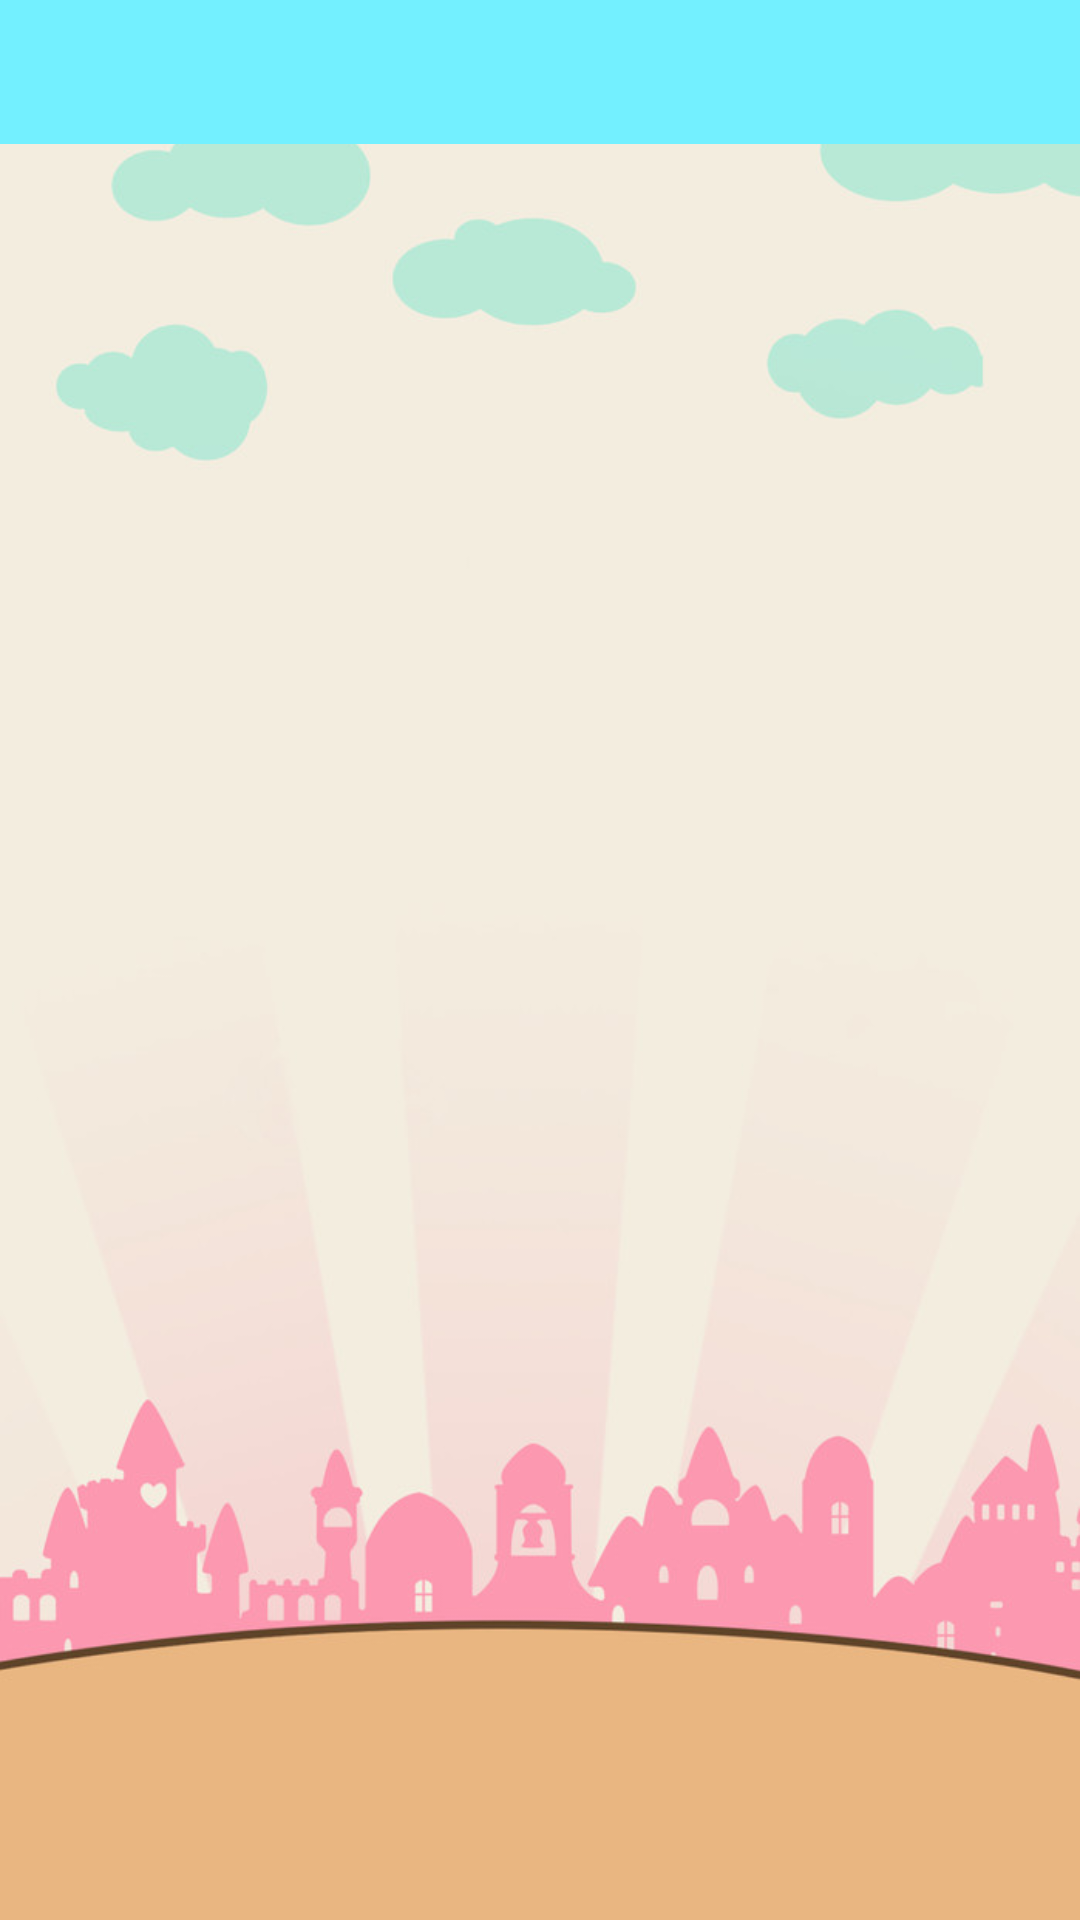

Produce the Android XML layout that renders to this screen, including the resource entries it uses.
<!-- AndroidManifest.xml: application theme AppTheme -->
<!-- res/layout/activity_thesaurus.xml -->
<?xml version="1.0" encoding="utf-8"?>
<LinearLayout xmlns:android="http://schemas.android.com/apk/res/android"
    xmlns:app="http://schemas.android.com/apk/res-auto"
    android:layout_width="match_parent"
    android:layout_height="match_parent"
    android:background="@drawable/background"
    android:orientation="vertical">

    <android.support.design.widget.TabLayout
        android:id="@+id/tab_fragment_title"
        android:layout_width="match_parent"
        android:layout_height="wrap_content"
        android:background="@color/colorPrimary"
        app:tabIndicatorColor="@color/colorWhite"
        app:tabSelectedTextColor="@color/colorWhite"
        app:tabTextColor="@color/colorLightBlue" />

    <android.support.v4.view.ViewPager
        android:id="@+id/vp_fragment_pager"
        android:layout_width="fill_parent"
        android:layout_height="0dp"
        android:layout_weight="1" />

</LinearLayout>
<!-- resources referenced by this layout -->
<resources>
  <color name="colorLightBlue">#7AD6EB</color>
  <color name="colorPrimary">#73F0FF</color>
  <color name="colorWhite">#FFFFFF</color>
  <!-- drawable background: jpg bitmap (drawable, 39575 bytes) -->
  <style name="AppTheme" parent="Theme.AppCompat.Light.DarkActionBar">
          
          <item name="colorPrimary">@color/colorPrimary</item>
          <item name="colorPrimaryDark">@color/colorPrimaryDark</item>
          <item name="colorAccent">@color/colorAccent</item>
          <item name="windowActionBar">false</item>
          <item name="windowNoTitle">true</item>
      </style>
  <color name="colorPrimaryDark">#303F9F</color>
  <color name="colorAccent">#FFB288</color>
</resources>
